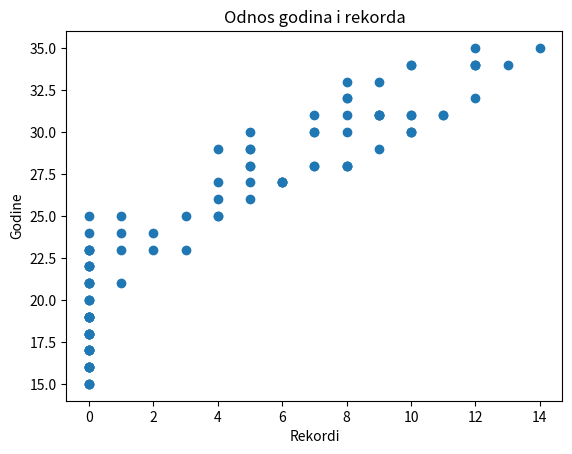
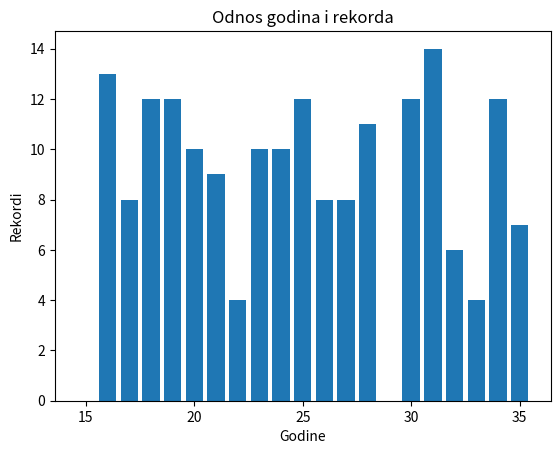

Python code for these plots, in order: (Note: this script raises an exception after producing the figures.)
import matplotlib.pyplot as plt
import numpy as np
from random import randint as rand

class Swimmer:

    worldRecord = 20.91

    def __init__(self,medals,age,wr):
        self.medals = medals
        self.age = age
        self.wr = wr

    def predstavljanje(self):
        print("Godine: "+ str(self.age))
        print("Broj medalja: "+ str(self.medals))
        print("Svetski rekordi: "+ str(self.wr))
        print("----------")

    def ostari(self):
        self.age += 1
    
    def dodajMedalju(self):
        self.medals += 1

    def oboriRekord(self):
        self.wr += 1

    @classmethod
    def pocetnik(cls,age):
        return cls(0,age,0)
    
    @classmethod
    def noviSvetski(cls,rekord):
        cls.worldRecord = rekord
    
    @staticmethod
    def olimpijada(godina):
        if godina % 4 == 0:
            return True
        else:
            return False

ja = Swimmer.pocetnik(17)
adampeaty = Swimmer(2,25,11)

ja.predstavljanje()
adampeaty.predstavljanje()

ja.ostari()
ja.dodajMedalju()

ja.predstavljanje()

adampeaty.oboriRekord()
adampeaty.predstavljanje()

print(ja.worldRecord)

adampeaty.noviSvetski(20.58)

print(ja.worldRecord)

if ja.olimpijada(2019):
    print("Jeste")
else:
    print("Nije")

print("----------")

godine = []
rekordi = []
medalje = []

for i in range(100):
    y = rand(15,35)
    x = rand(0,7) + y - 25
    z = rand(0,5) + y - 25
    if z<0: z = 0
    if x<0: x = 0
    primer = Swimmer(x,y,z)
    godine.append(primer.age)
    rekordi.append(primer.wr)
    medalje.append(primer.medals)

godine = np.array(godine)
rekordi = np.array(rekordi)
medalje = np.array(medalje)

print(np.mean(godine))
print(np.mean(rekordi))
print(np.mean(medalje))

fig,ax = plt.subplots()
ax.set_title("Odnos godina i rekorda")
ax.set_xlabel("Rekordi")
ax.set_ylabel("Godine")
ax.scatter(rekordi,godine)
fig.show()

fig,ax = plt.subplots()
ax.set_title("Odnos godina i rekorda")
ax.set_ylabel("Rekordi")
ax.set_xlabel("Godine")
ax.bar(np.sort(godine),rekordi)
fig.show()

nista = input()

fig,ax = plt.subplots()
ax.set_title("Odnos godina i medalja")
ax.set_xlabel("Medalje")
ax.set_ylabel("Godine")
ax.scatter(medalje,godine)
fig.show()

fig,ax = plt.subplots()
ax.set_title("Odnos godina i medalja")
ax.set_ylabel("Medalje")
ax.set_xlabel("Godine")
ax.bar(np.sort(godine),medalje)
fig.show()

nista = input()

plt.hist(godine, bins = 10)
plt.show()
plt.hist(rekordi, bins = 10)
plt.show()

nista = input()